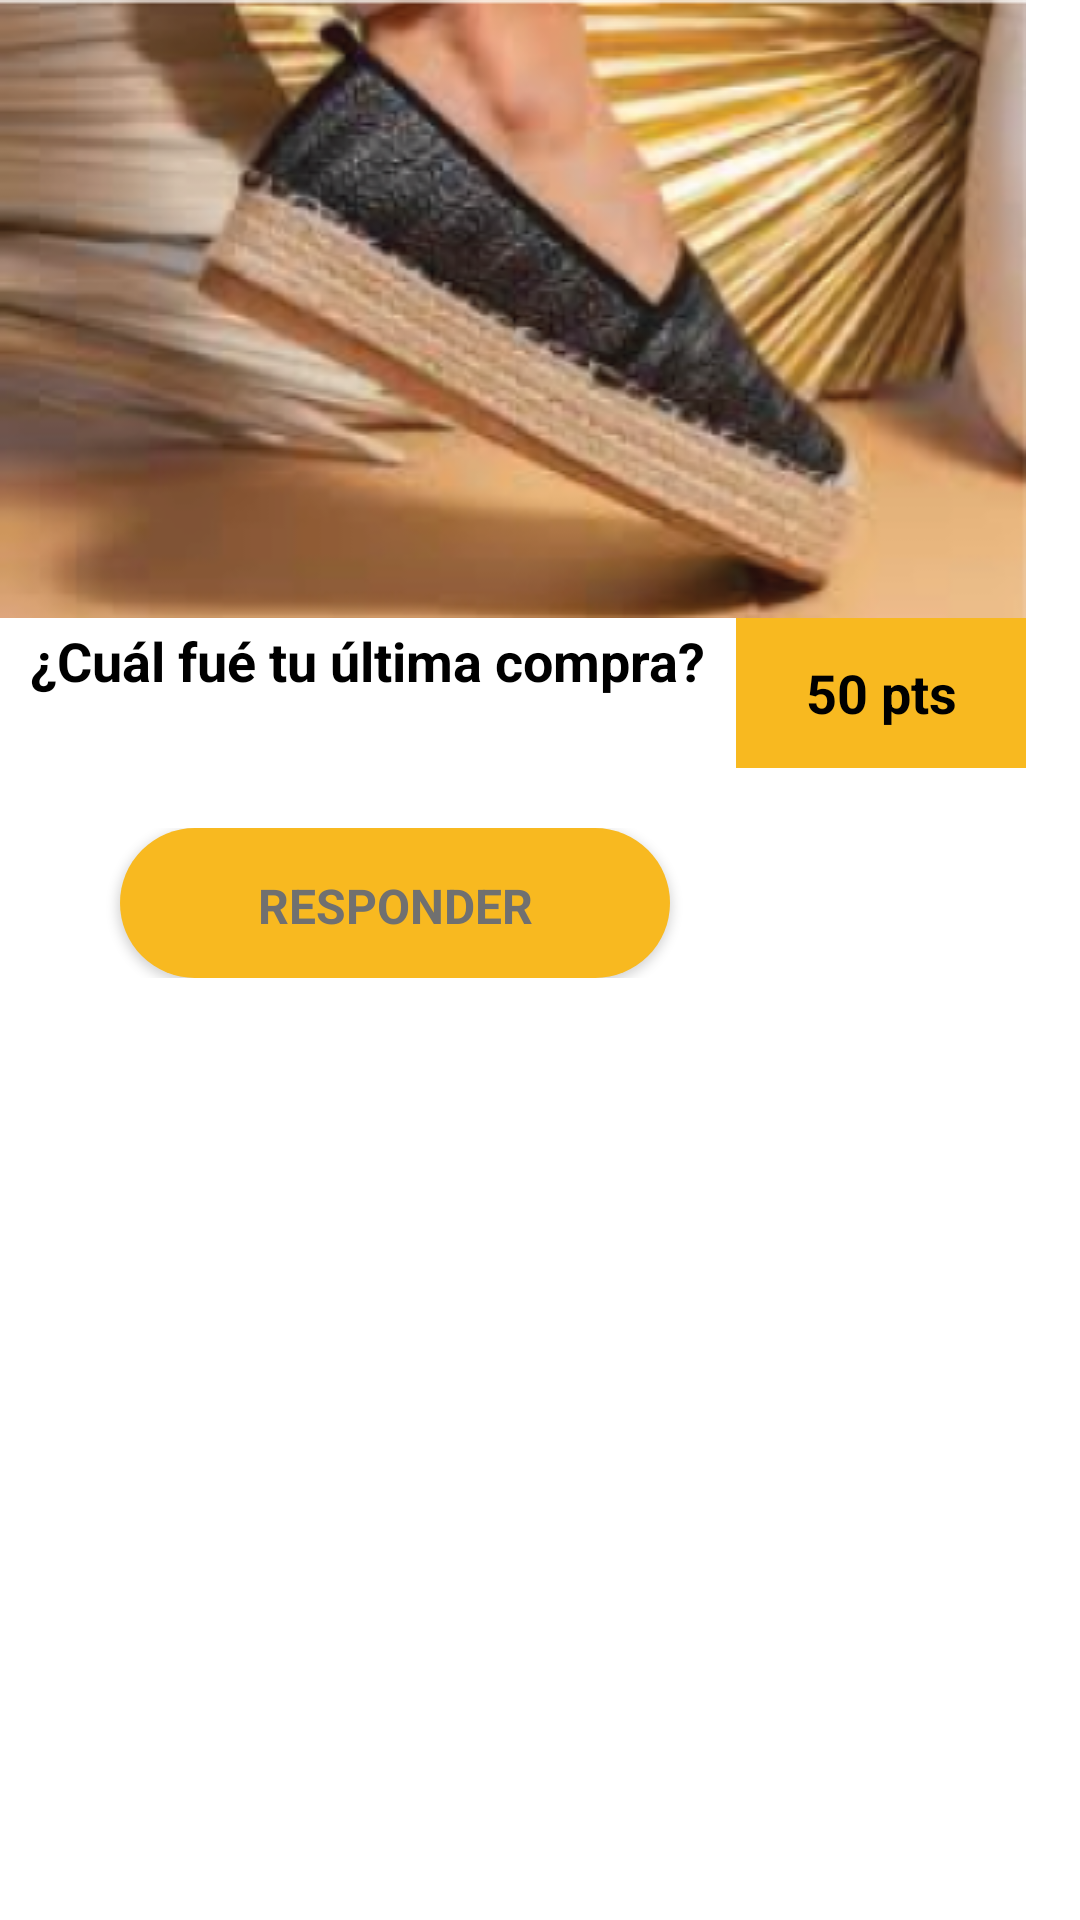

Here is an Android app screen rendered from its layout file. Give the layout XML and the strings, colors and styles it references.
<!-- AndroidManifest.xml: application theme Theme.AppAdoc -->
<!-- res/layout/main_questions.xml -->
<?xml version="1.0" encoding="utf-8"?>
    <LinearLayout
    xmlns:android="http://schemas.android.com/apk/res/android"
    xmlns:app="http://schemas.android.com/apk/res-auto"
    android:layout_width="match_parent"
    android:layout_height="wrap_content"
    android:orientation="vertical">





<LinearLayout
    android:layout_width="match_parent"
    android:layout_height="wrap_content"
    android:weightSum="1"
    android:orientation="horizontal">



    <LinearLayout
        android:layout_width="0dp"
        android:layout_height="wrap_content"
        android:layout_weight="0.95"
        android:orientation="vertical">


        <ImageView
            android:id="@+id/main_image"
            android:layout_width="match_parent"
            android:layout_height="wrap_content"
            android:scaleType="fitXY"
            android:src="@drawable/example1"/>


        <LinearLayout
            android:layout_width="match_parent"
            android:layout_height="wrap_content"
            android:weightSum="1">


            <TextView
                android:id="@+id/main_question"
                style="@style/Title2"
                android:layout_width="0dp"
                android:layout_height="50dp"
                android:layout_weight="0.70"
                android:layout_gravity="start"
                android:layout_marginLeft="10dp"
                android:paddingTop="2dp"
                android:text="@string/question2"
                android:background="@color/white"/>


            <TextView
                android:id="@+id/main_points"
                style="@style/Title2"
                android:layout_width="0dp"
                android:layout_height="50dp"
                android:layout_weight="0.30"
                android:gravity="center_horizontal|center_vertical"
                android:layout_marginLeft="10dp"
                android:text="50 pts"
                android:background="@color/AppAdocYellow"/>

        </LinearLayout>



        <LinearLayout
            android:layout_width="match_parent"
            android:layout_height="wrap_content"
            android:layout_marginTop="20dp"
            android:weightSum="1">

            <androidx.appcompat.widget.AppCompatButton
                style="@style/roounded_button"
                android:id="@+id/main_responder"
                android:layout_width="0dp"
                android:layout_height="50dp"
                android:text="@string/responder"
                android:layout_weight="0.70"
                android:layout_marginLeft="40dp"
                android:layout_marginRight="40dp"
                />


        </LinearLayout>




    </LinearLayout>



    <LinearLayout
        android:layout_width="0dp"
        android:layout_height="wrap_content"
        android:layout_weight="0.05"
        android:orientation="vertical">




    </LinearLayout>





</LinearLayout>

<View
    android:layout_width="match_parent"
    android:layout_height="6dp" />




</LinearLayout>
<!-- resources referenced by this layout -->
<resources>
  <color name="AppAdocYellow">#F8B920</color>
  <color name="white">#FFFFFFFF</color>
  <!-- drawable example1: png bitmap (drawable-v24, 108521 bytes) -->
  <string name="question2">¿Cuál fué tu última compra?</string>
  <string name="responder">RESPONDER</string>
  <style name="Title2">
          <item name="android:textSize">18dp</item>
          <item name="fontStyle">normal</item>
          <item name="android:textStyle">bold</item>
          <item name="fontWeight">800</item>
          <item name="fontFamily">sans-serif</item>
          <item name="android:textColor">@color/black</item>
      </style>
  <style name="roounded_button">
          <item name="android:textSize">16dp</item>
          <item name="fontStyle">normal</item>
          <item name="fontWeight">800</item>
          <item name="android:textStyle">bold</item>
          <item name="fontFamily">sans-serif</item>
          <item name="android:textColor">@color/AppAdocGray</item>
          <item name="android:padding">15dp</item>
          <item name="android:background">@drawable/roundbutton</item>
      </style>
  <style name="Theme.AppAdoc" parent="Theme.MaterialComponents.DayNight.DarkActionBar">
          
          <item name="colorPrimary">@color/black</item>
          <item name="colorPrimaryVariant">@color/AppAdocGray</item>
          <item name="colorOnPrimary">@color/white</item>
          
          <item name="colorSecondary">@color/teal_200</item>
          <item name="colorSecondaryVariant">@color/teal_700</item>
          <item name="colorOnSecondary">@color/black</item>
          
          <item name="windowActionBar">false</item>
          <item name="windowNoTitle">true</item>
          <item name="android:statusBarColor" tools:targetApi="l">?attr/colorPrimaryVariant</item>
          
  
      </style>
  <color name="black">#FF000000</color>
  <color name="AppAdocGray">#707070</color>
  <!-- drawable roundbutton (drawable) -->
  <?xml version="1.0" encoding="utf-8"?>
  <shape xmlns:android="http://schemas.android.com/apk/res/android"
      android:shape="rectangle"
      android:padding="20dp">
  
      <solid android:color="@color/AppAdocYellow" />
  
      <corners
          android:bottomRightRadius="25dp"
          android:bottomLeftRadius="25dp"
          android:topLeftRadius="25dp"
          android:topRightRadius="25dp" />
  </shape>
  <color name="teal_200">#FF03DAC5</color>
  <color name="teal_700">#FF018786</color>
</resources>
